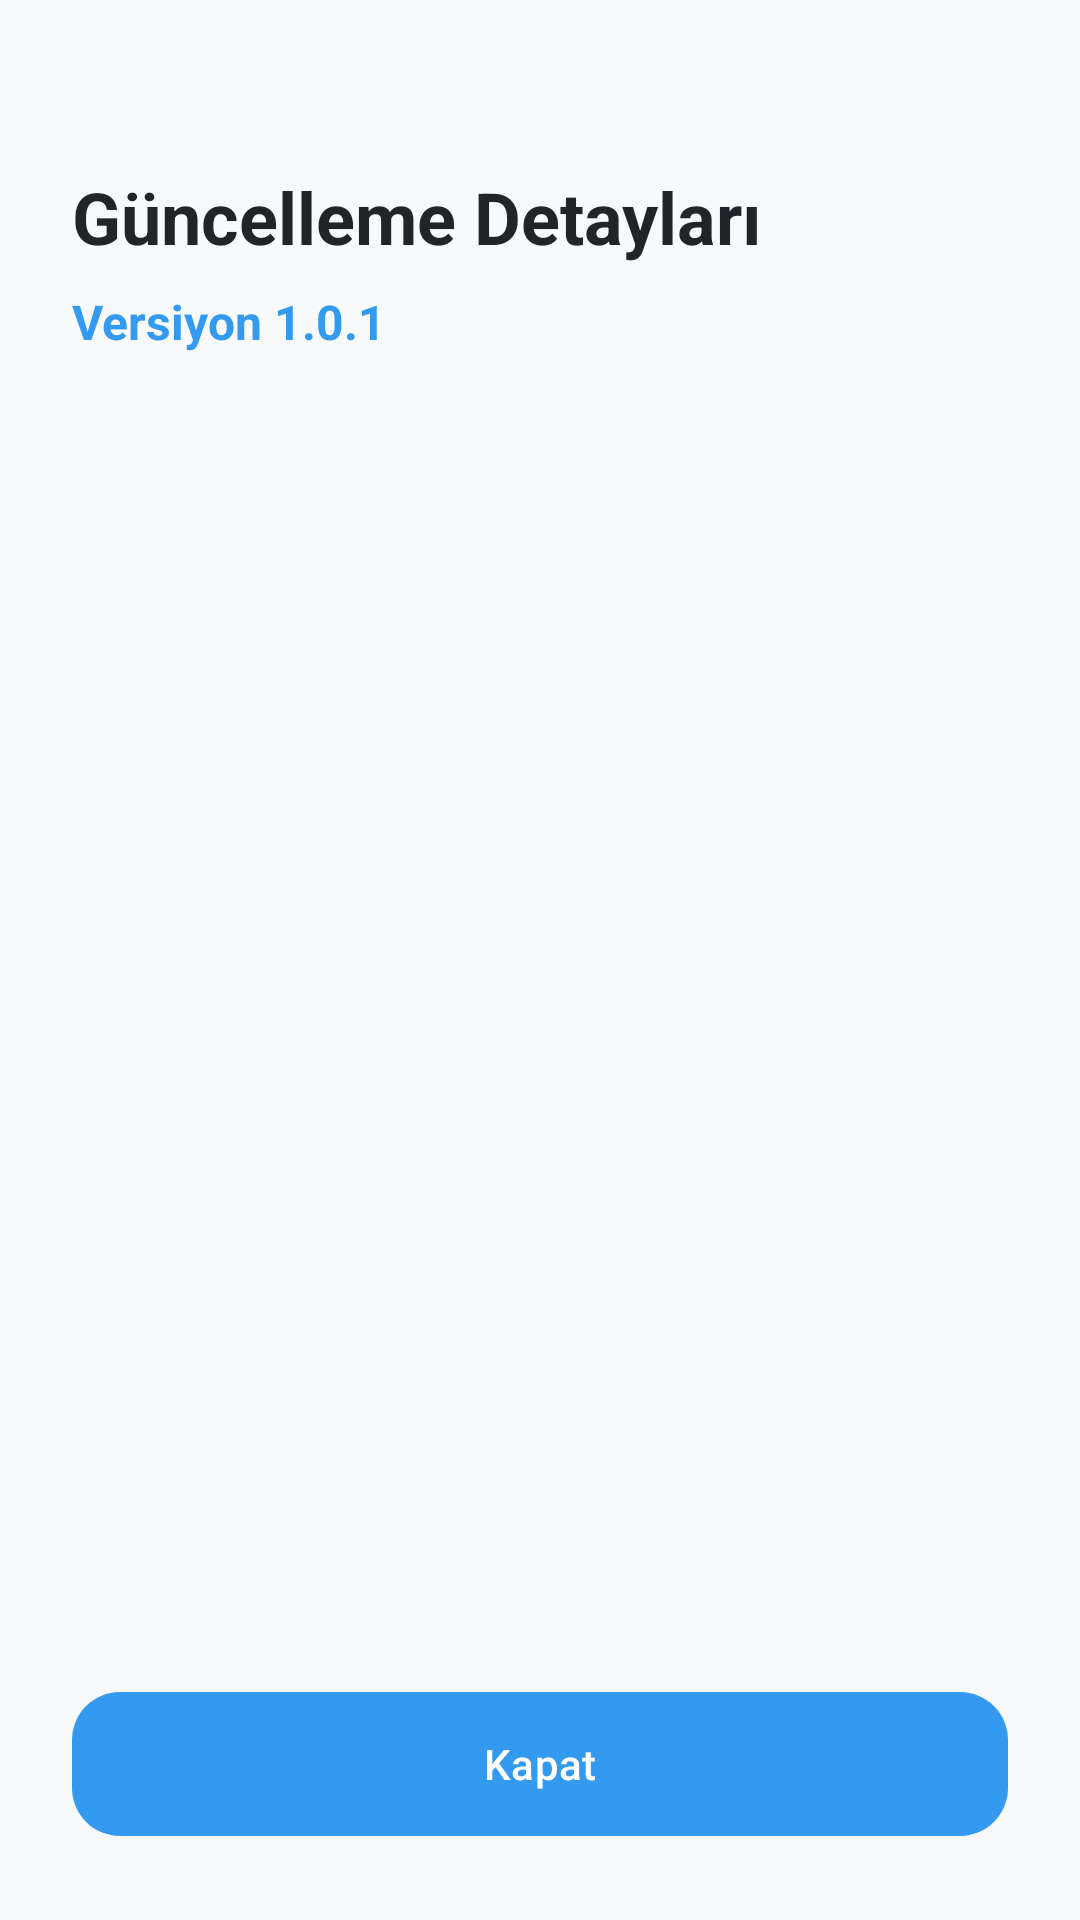

Reconstruct the res/layout file that produces this screen, plus the resources it refers to.
<!-- AndroidManifest.xml: application theme Theme.FilmList -->
<!-- res/layout/dialog_release_notes.xml -->
<?xml version="1.0" encoding="utf-8"?>
<androidx.constraintlayout.widget.ConstraintLayout xmlns:android="http://schemas.android.com/apk/res/android"
    xmlns:app="http://schemas.android.com/apk/res-auto"
    xmlns:tools="http://schemas.android.com/tools"
    android:layout_width="match_parent"
    android:layout_height="match_parent"
    android:background="@color/background"
    android:padding="24dp">

    <TextView
        android:id="@+id/notesTitle"
        android:layout_width="wrap_content"
        android:layout_height="wrap_content"
        android:text="Güncelleme Detayları"
        android:textColor="@color/black"
        android:textSize="24sp"
        android:textStyle="bold"
        android:layout_marginTop="32dp"
        app:layout_constraintTop_toTopOf="parent"
        app:layout_constraintStart_toStartOf="parent" />

    <TextView
        android:id="@+id/versionLabel"
        android:layout_width="wrap_content"
        android:layout_height="wrap_content"
        android:text="Versiyon 1.0.1"
        android:textColor="@color/secondary"
        android:textSize="16sp"
        android:textStyle="bold"
        android:layout_marginTop="8dp"
        app:layout_constraintTop_toBottomOf="@id/notesTitle"
        app:layout_constraintStart_toStartOf="parent" />

    <androidx.recyclerview.widget.RecyclerView
        android:id="@+id/notesRecyclerView"
        android:layout_width="match_parent"
        android:layout_height="0dp"
        android:layout_marginTop="24dp"
        android:layout_marginBottom="24dp"
        app:layout_constraintTop_toBottomOf="@id/versionLabel"
        app:layout_constraintBottom_toTopOf="@id/closeButton"
        tools:listitem="@android:layout/simple_list_item_1" />

    <com.google.android.material.button.MaterialButton
        android:id="@+id/closeButton"
        android:layout_width="match_parent"
        android:layout_height="56dp"
        android:text="Kapat"
        android:textAllCaps="false"
        app:cornerRadius="16dp"
        app:layout_constraintBottom_toBottomOf="parent" />

</androidx.constraintlayout.widget.ConstraintLayout>
<!-- resources referenced by this layout -->
<resources>
  <color name="background">#F8F9FA</color>
  <color name="black">#212529</color>
  <color name="secondary">#339AF0</color>
  <style name="Theme.FilmList" parent="Base.Theme.FilmList" />
  <style name="Base.Theme.FilmList" parent="Theme.Material3.DayNight.NoActionBar">
          
          <item name="colorPrimary">@color/secondary</item>
          <item name="colorSecondary">@color/secondary</item>
          <item name="android:statusBarColor">@color/white</item>
          <item name="android:windowLightStatusBar">true</item>
      </style>
  <color name="white">#FFFFFF</color>
</resources>
